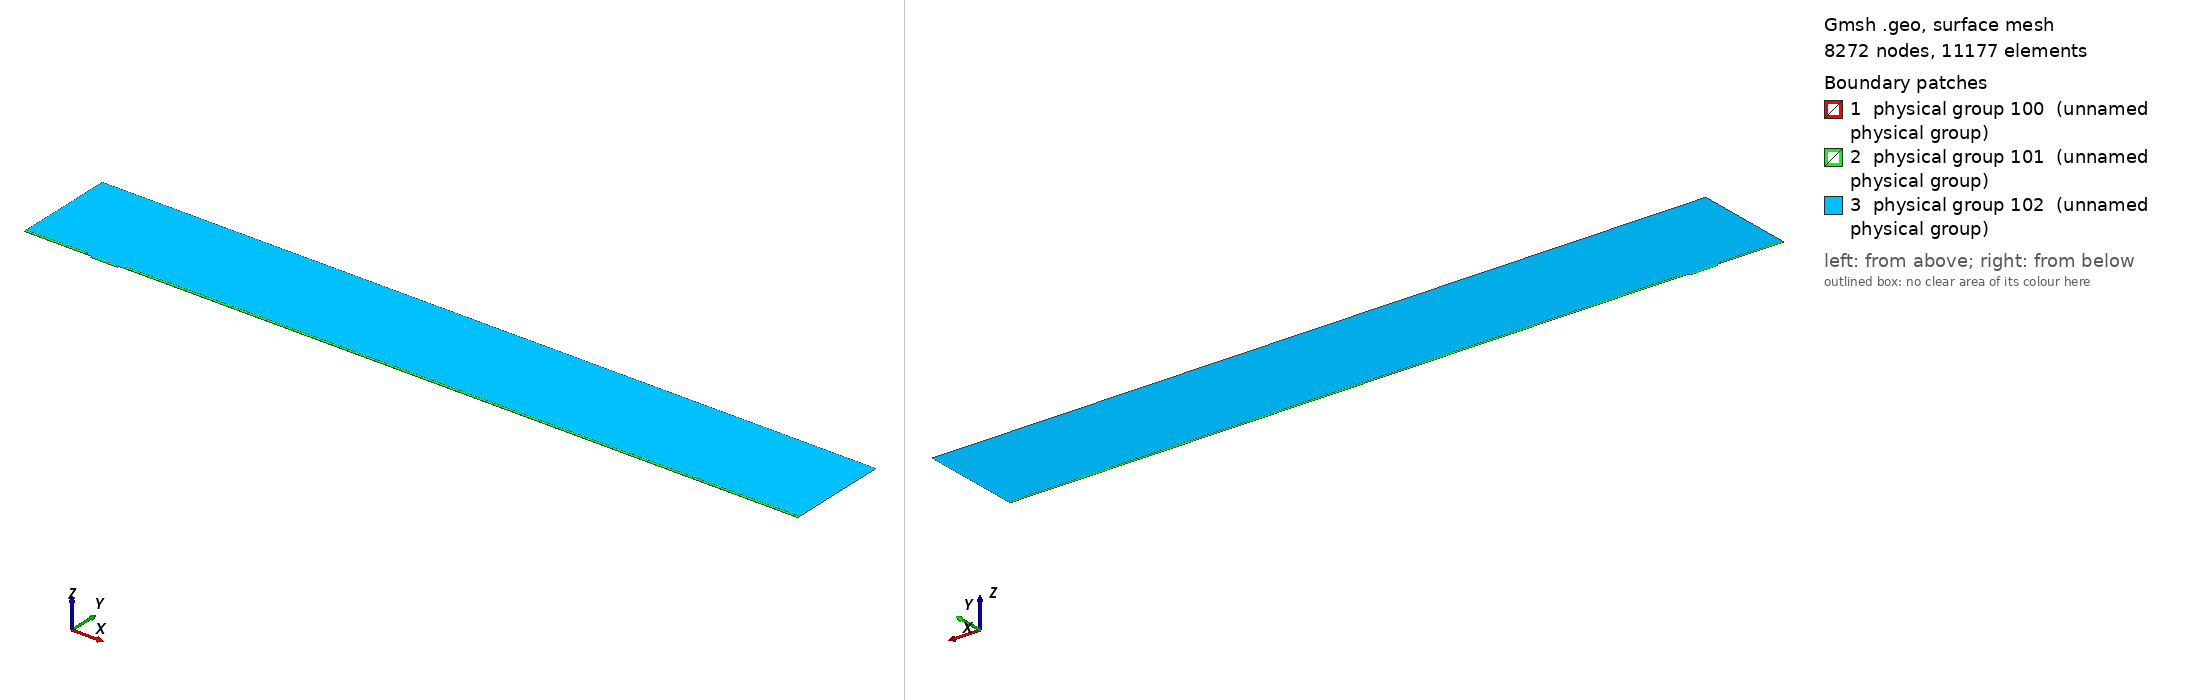

Gmsh geometry script, surface-meshed: 8272 nodes, 11177 surface elements. Boundary patches (legend numbers): 1 physical group 100 (unnamed physical group), 2 physical group 101 (unnamed physical group), 3 physical group 102 (unnamed physical group). Left view from above one corner, right view from below the opposite corner. Legend entries are the model's physical surfaces. The drawing asked Gmsh for element sizes between 1% and 20% of the model's largest extent; the script's own settings can give other sizes.

=== mesh.geo (drawn) ===
// Macro parameters
deltaStar = 1;
D = 2.75 * deltaStar; // depth of the gap 
W = 40 * deltaStar; // width of the gap
r = 8; // length of non-constant quads upstream and downstream of the gap
s = 8; // length of non-constant quads left and right inside the gap
BL = 0.25 * deltaStar; // height of the second layer of quad elements
BL_upper = 3.5 * deltaStar; // height of the third layer of quad elements
x0 = 100 * deltaStar; // x distance from inflow to gap
lengthOutflow = 1000 * deltaStar; // length after the gap
x3 = W + lengthOutflow; // last point of the domain
height = 150 * deltaStar; // height of the triangular region
triagHeightRegion_inflow = height - BL - BL_upper; // height of the triangular region

// Micro parameters
dx = 0.05; // dx of square elements near the leading and trailing edge of the gap (most resolution-demanding points in the domain)
size_triag_v_top = 32; // size of the elements in the upper triangular region

// All the value below are between 0 and 1. =1  means the elements are all equal in size. Avoid using values very close to 1, because we dividing by log(p) in the formula.
dy_in_v_right = 1.5; // heighest quad in the upper layer of quads, in the right part of the gap
dy_in_v_left = 1.75; // heighest quad in the upper layer of quads, in the left part of the gap
//p_in_v_right = (W / 2 - dy_in_v_right) / (W / 2 - dx); // densitiy concentration of elements inside the gap, vertically, near the right wall.
//p_in_v_left = (W / 2 - dy_in_v_left) / (W / 2 - dx); // densitiy concentration of elements inside the gap, vertically, near the left wall.
// fit (check the file scripts/fit_gmsh.py for more details)
p_in_v_left = 1.04645449 - 0.72589797/(W - 5.47760158)^0.49073995; // densitiy concentration of elements inside the gap, vertically, near the left wall.
p_in_v_right = 1.01007546 - 1.01562315/(W - 1.82092136)^0.74948754; // densitiy concentration of elements inside the gap, vertically, near the right wall.
p_in_h = 0.9; // densitiy concentration of elements inside the gap, horizontally. 

p_out_h = 0.5; // densitiy concentration of elements outside the gap, horizontally.
p_out_h_upper = 0.4; // densitiy concentration of elements outside the gap, horizontally on the upper layer of quads
p_out_v_inflow_dense = 0.8; // densitiy concentration of elements outside the gap, vertically, near the inflow and the gap
p_out_v_inflow_sparse = 0.99; // densitiy concentration of elements outside the gap, vertically, near the inflow and far from the gap
p_out_v_outflow_dense = 0.9; // densitiy concentration of elements outside the gap, vertically, near the outflow and the gap
p_out_v_outflow_sparse = 0.995; // densitiy concentration of elements outside the gap, vertically, near the outflow and far from the gap
p_triag_h_inflow = 0.8; // densitiy concentration of elements in the triangular region of the domain, horizontally.
p_triag_h_outflow = p_triag_h_inflow; // densitiy concentration of elements in the triangular region of the domain, horizontally.

enlarge_triag_inflow = 1.1; // heigher the value, larger the elements in the triangular region near the inflow
enlarge_triag_outflow = 1.1; // heigher the value, larger the elements in the triangular region near the outflow

// Automated parameters 
a_in_v_right = dx / (W / 2);
a_in_v_left = dx / (W / 2);
a_in_h = dx / (D / 2);
a_out_h = dx / BL;
a_out_v_inflow_dense = dx / r;
a_out_v_outflow_dense = dx / r;

// for the derivation of the formula, see file 20250123_gmshFormula.md in the docs folder
N_in_v_right = Ceil( Log (a_in_v_right / (1 - p_in_v_right + a_in_v_right * p_in_v_right)) / Log(p_in_v_right) );
N_in_v_left = Ceil( Log (a_in_v_left / (1 - p_in_v_left + a_in_v_left * p_in_v_left)) / Log(p_in_v_left) );
N_in_h = Ceil( Log (a_in_h / (1 - p_in_h + a_in_h * p_in_h)) / Log(p_in_h) );
N_out_h = Ceil( Log (a_out_h / (1 - p_out_h + a_out_h * p_out_h)) / Log(p_out_h) ) + 1; // + 1 is to correct the fact that the distance is too small to properly approximate the dx length
N_out_v_inflow_dense = Ceil( Log (a_out_v_inflow_dense / (1 - p_out_v_inflow_dense + a_out_v_inflow_dense * p_out_v_inflow_dense)) / Log(p_out_v_inflow_dense) );
N_out_v_outflow_dense = Ceil( Log (a_out_v_outflow_dense / (1 - p_out_v_outflow_dense + a_out_v_outflow_dense * p_out_v_outflow_dense)) / Log(p_out_v_outflow_dense) );

p_for_a_out_v_inflow_sparse_computation = p_out_v_inflow_dense;
p_for_a_out_v_outflow_sparse_computation = (p_out_v_outflow_dense + p_out_v_outflow_dense) / 2;
a_out_v_inflow_sparse = r / (x0 - r) * (1 - p_for_a_out_v_inflow_sparse_computation) / (1 - p_for_a_out_v_inflow_sparse_computation^(N_out_v_inflow_dense + 1));
a_out_v_outflow_sparse = r / (lengthOutflow - r) * (1 - p_for_a_out_v_outflow_sparse_computation) / (1 - p_for_a_out_v_outflow_sparse_computation^(N_out_v_outflow_dense + 1));

N_out_v_inflow_sparse = Ceil( Log(a_out_v_inflow_sparse / (1 - p_out_v_inflow_sparse + a_out_v_inflow_sparse * p_out_v_inflow_sparse)) / Log(p_out_v_inflow_sparse) );
N_out_v_outflow_sparse = Ceil( Log(a_out_v_outflow_sparse / (1 - p_out_v_outflow_sparse + a_out_v_outflow_sparse * p_out_v_outflow_sparse)) / Log(p_out_v_outflow_sparse) );


// second layer of quads
a_out_h_upper = (BL) / (BL_upper) * (1 - p_out_h) / (1 - p_out_h^(N_out_h + 1));
N_out_h_upper = Ceil( Log(a_out_h_upper / (1 - p_out_h_upper + a_out_h_upper * p_out_h_upper)) / Log(p_out_h_upper) );

// ---------------------------
// for triangular region
// ---------------------------
a_triag_h_inflow = (BL_upper) / (triagHeightRegion_inflow) * (1 - p_out_h_upper) / (1 - p_out_h_upper^(N_out_h_upper + 1));
a_triag_h_outflow = a_triag_h_inflow;
N_triag_v_top = Ceil( (x3 + x0) / size_triag_v_top ); // we assume p_triag_v = 1, otherwise the formula is different
N_triag_h_inflow = Ceil( Log(a_triag_h_inflow / (1 - p_triag_h_inflow + a_triag_h_inflow * p_triag_h_inflow)) / Log(p_triag_h_inflow) );
N_triag_h_outflow = Ceil( Log(a_triag_h_outflow / (1 - p_triag_h_outflow + a_triag_h_outflow * p_triag_h_outflow)) / Log(p_triag_h_outflow) );
N_triag_h_inflow = Ceil( N_triag_h_inflow / enlarge_triag_inflow );
N_triag_h_outflow = Ceil( N_triag_h_outflow / enlarge_triag_outflow );

Point(1) = {-x0, 0, 0};
Point(2) = {0,0,0};
Point(3) = {0,-D,0};
Point(4) = {W,-D,0};
Point(5) = {W,0,0};
Point(6) = {x3,0,0};
Point(8) = {x3,height,0};
Point(7) = {x3,BL,0};
Point(9) = {-x0,height,0};
Point(10) = {-x0,BL,0};
Point(11) = {0,BL,0};
Point(12) = {W,BL,0};
Point(13) = {W/2,0,0};
Point(14) = {W/2,BL,0};
Point(15) = {0,-D/2,0};
Point(16) = {W/2,-D,0};
Point(17) = {W,-D/2,0};
Point(18) = {-r,0,0};
Point(19) = {-r,BL,0};
Point(20) = {W + r,0,0};
Point(21) = {W + r,BL,0};
Point(22) = {-x0,BL+BL_upper,0};
Point(23) = {-r,BL+BL_upper,0};
Point(24) = {W + r,BL+BL_upper,0};
Point(25) = {x3,BL+BL_upper,0};

Line(1) = {1,18};
Line(2) = {2,15};
Line(3) = {3,16};
Line(4) = {4,17};
Line(5) = {5,20};
Line(6) = {6,7};
Line(7) = {7,25};
Line(8) = {8,9};
Line(9) = {9,22};
Line(10) = {10,19};
Line(11) = {10,1};
Line(12) = {11,14};
Line(13) = {12,21};
Line(14) = {2,13};
Line(15) = {15,3};
Line(16) = {16,4};
Line(17) = {17,5};
Line(18) = {13,5};
Line(19) = {14,12};
Line(20) = {18,2};
Line(21) = {20,6};
Line(22) = {21,7};
Line(23) = {19,11};
Line(24) = {22,10};
Line(25) = {25,8};
Line(26) = {25,24};
Line(27) = {22,23};
Line(28) = {23,19};
Line(29) = {24,21};

// outer quads
Curve Loop(1) = {5, 21, 6, -22, -13, -19, -12, -23, -10, 11, 1, 20, 14, 18};
Plane Surface(1) = {1};

// inside gap
Curve Loop(2) = {2, 15, 3, 16, 4, 17, -18, -14};
Plane Surface(2) = {2};

// triangular region
Curve Loop(3) = {23, 12, 19, 13, -29, -26, 25, 8, 9, 27, 28};
Plane Surface(3) = {3};

// 3rd layer of quads
Curve Loop(4) = {-24, 27, 28,-10};
Curve Loop(5) = {-29, -26, -7, -22};

Plane Surface(4) = {4};
Plane Surface(5) = {5};


// This defines the surfaces that will be meshed with quad elements
Transfinite Surface {1} = {1, 6, 7, 10};
Transfinite Surface {2} = {3, 4, 5, 2}; // number '2' must match the number '2' of plane surface
Transfinite Surface {4} = {19, 23, 22, 10};
Transfinite Surface {5} = {7, 25, 24, 21};

Transfinite Curve {18, 16, 19} = N_in_v_right Using Progression p_in_v_right;
Transfinite Curve {-14, -3, -12} = N_in_v_left Using Progression p_in_v_left;

Transfinite Curve {-2, 15, 17, -4} = N_in_h Using Progression p_in_h;


Transfinite Curve {11, -6} = N_out_h Using Progression p_out_h;
Transfinite Curve {24, 28, 29, -7} = N_out_h_upper Using Progression p_out_h_upper;
Transfinite Curve {10, 1, 27} = N_out_v_inflow_sparse Using Progression p_out_v_inflow_sparse;
Transfinite Curve {20, 23} = N_out_v_inflow_dense Using Progression p_out_v_inflow_dense;
Transfinite Curve {-21, -22, 26} = N_out_v_outflow_sparse Using Progression p_out_v_outflow_sparse;
Transfinite Curve {-5, -13} = N_out_v_outflow_dense Using Progression p_out_v_outflow_dense;

Recombine Surface {1, 2, 4, 5};

// for triangluar region
Transfinite Curve {8} = N_triag_v_top Using Progression 1;
Transfinite Curve {-25} = N_triag_h_outflow Using Progression p_triag_h_outflow;
Transfinite Curve {9} = N_triag_h_inflow Using Progression p_triag_h_inflow;


// defining boundary
Physical Curve(1) = {9,24,11}; // inlet
Physical Curve(2) = {7,25,6}; // outlet
Physical Curve(3) = {8}; // top
Physical Curve(4) = {1, 20, 2, 15, 3, 16, 4, 17, 5, 21}; // wall


Physical Surface(100) = {1};
Physical Surface(101) = {2, 4, 5};
Physical Surface(102) = {3};
